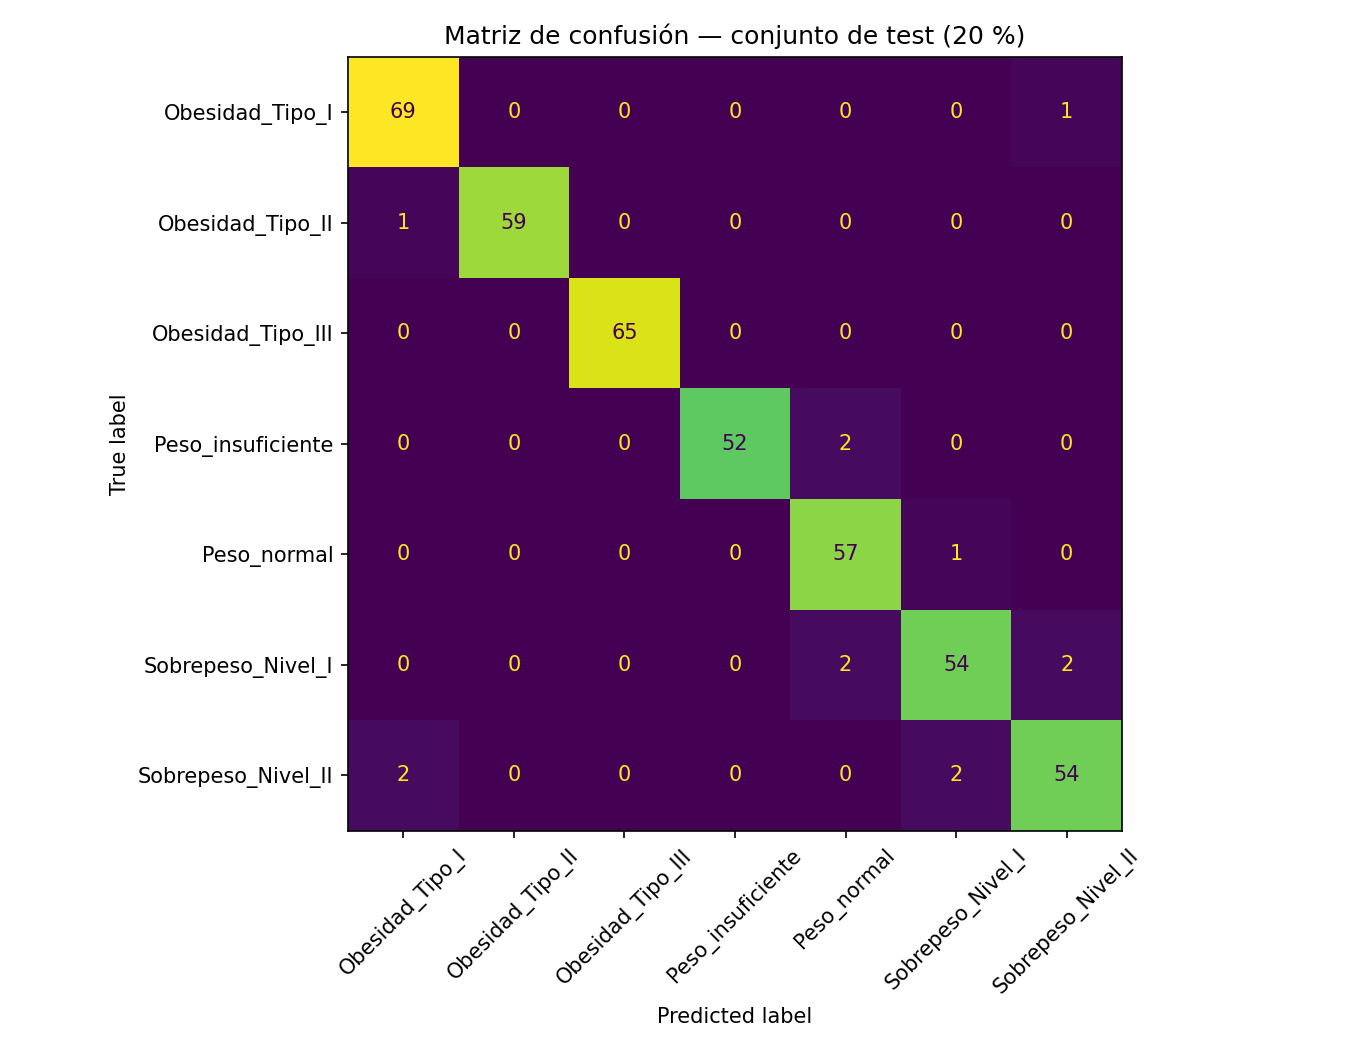

The file beside this chart, header and first rows:
verdadero, Obesidad_Tipo_I, Obesidad_Tipo_II, Obesidad_Tipo_III, Peso_insuficiente, Peso_normal, Sobrepeso_Nivel_I, Sobrepeso_Nivel_II
Obesidad_Tipo_I, 69, 0, 0, 0, 0, 0, 1
Obesidad_Tipo_II, 1, 59, 0, 0, 0, 0, 0
Obesidad_Tipo_III, 0, 0, 65, 0, 0, 0, 0
Peso_insuficiente, 0, 0, 0, 52, 2, 0, 0
Peso_normal, 0, 0, 0, 0, 57, 1, 0
Sobrepeso_Nivel_I, 0, 0, 0, 0, 2, 54, 2
Sobrepeso_Nivel_II, 2, 0, 0, 0, 0, 2, 54
